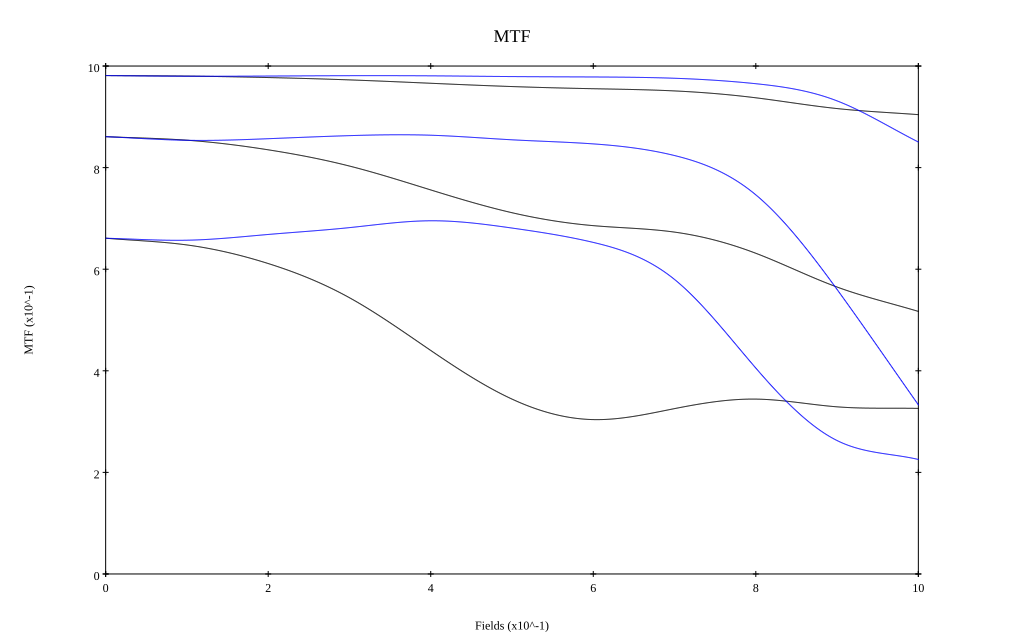

Values plotted in this chart, from the file beside it:
, 0, 0.1, 0.2, 0.3, 0.4, 0.5, 0.6, 0.7, 0.8, 0.9, 1
10 sag, 0.981, 0.98, 0.977, 0.973, 0.966, 0.96, 0.955, 0.951, 0.937, 0.916, 0.904
10 tan, 0.981, 0.98, 0.98, 0.981, 0.981, 0.979, 0.978, 0.976, 0.965, 0.931, 0.85
30 sag, 0.861, 0.854, 0.835, 0.803, 0.756, 0.711, 0.686, 0.673, 0.631, 0.565, 0.517
30 tan, 0.861, 0.854, 0.857, 0.863, 0.864, 0.855, 0.847, 0.824, 0.746, 0.56, 0.333
50 sag, 0.661, 0.648, 0.611, 0.544, 0.44, 0.344, 0.304, 0.326, 0.344, 0.329, 0.326
50 tan, 0.661, 0.657, 0.668, 0.682, 0.695, 0.681, 0.653, 0.58, 0.405, 0.263, 0.225
